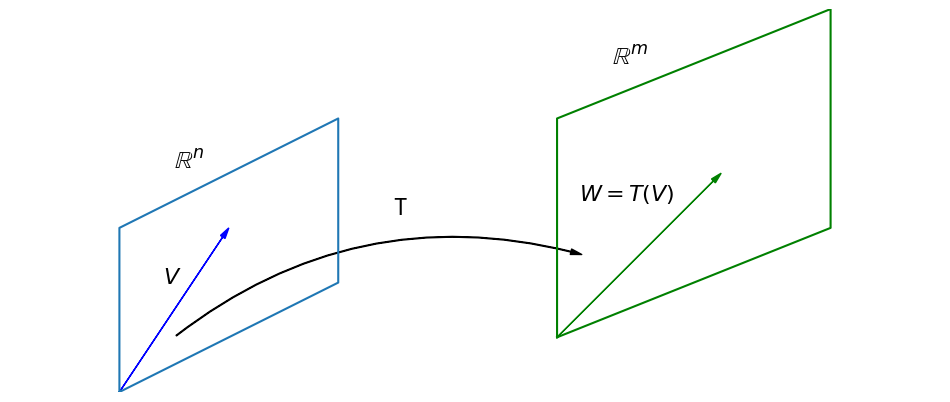

The matplotlib source for this figure:
# -*- coding: utf-8 -*-
"""
Created on Fri Apr 16 09:54:59 2021

[redacted]
"""
import numpy as np
import matplotlib.pyplot as plt
import matplotlib.patches as patches

fig, ax = plt.subplots()

coords_Rn = np.array([[0,0],[0,3],[4,5],[4,2],[0,0]])
coords_Rm = np.array([[8,1],[8,5],[13,7],[13,3],[8,1]])

x_Rn = coords_Rn[:,0]
y_Rn = coords_Rn[:,1]
x_Rm = coords_Rm[:,0]
y_Rm = coords_Rm[:,1]

ax.plot(x_Rn,y_Rn)
ax.plot(x_Rm,y_Rm,'g')

options = {"head_width":0.1, "head_length":0.2, "length_includes_head":True}
ax.arrow(0,0,2,3,fc='b',ec='b',**options)
ax.arrow(8,1,3,3,fc='g',ec='g',**options)

options = dict(arrowstyle="Simple, tail_width=0.5, head_width=4, head_length=8", 
               color = 'k')
T = patches.FancyArrowPatch((1,1),(8.5,2.5),connectionstyle='arc3,rad=-0.25',
                            **options)
ax.add_patch(T)

ax.set_xlim(-2,15)
ax.set_ylim(0,7)
ax.set_aspect('equal')
ax.set_xticks([])
ax.set_yticks([])
ax.spines['right'].set_visible(False)
ax.spines['top'].set_visible(False)
ax.spines['left'].set_visible(False)
ax.spines['bottom'].set_visible(False)

ax.text(1,4.1,'$\mathbb{R}^n$',fontsize=18);
ax.text(0.8,2,'$V$',fontsize=16);
ax.text(5,3.25,"T",fontsize=16);
ax.text(9,6.0,'$\mathbb{R}^m$',fontsize=18);
ax.text(8.4,3.5,'$W = T(V)$',fontsize=16);
fig.set_figheight(8)
fig.set_figwidth(12)